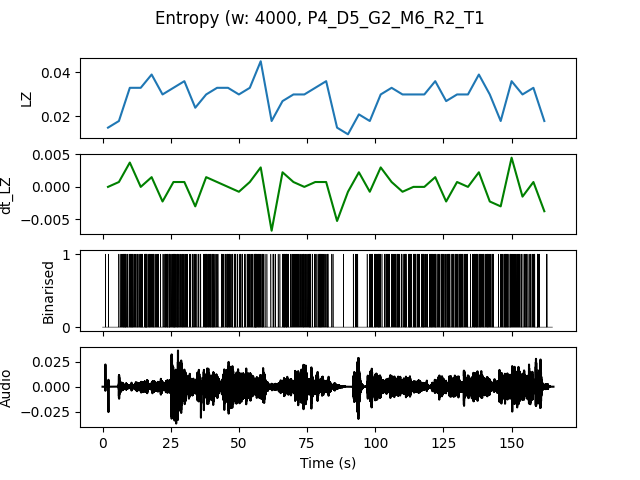

The data file committed next to this chart (first rows):
, t0, LZ, dt_LZ, IOI
0.0, 0.0, 0.01496, 0.0, 2.0
4.0, 4.0, 0.01795, 0.0007479, 0.5714
8.0, 8.0, 0.03291, 0.003739, 0.2857
12.0, 12.0, 0.03291, 0.0, 0.2857
16.0, 16.0, 0.03889, 0.001496, 0.3077
20.0, 20.0, 0.02991, -0.002244, 0.4
24.0, 24.0, 0.03291, 0.0007479, 0.2857
28.0, 28.0, 0.0359, 0.0007479, 0.3333
32.0, 32.0, 0.02393, -0.002991, 0.5
36.0, 36.0, 0.02991, 0.001496, 0.3333
40.0, 40.0, 0.03291, 0.0007479, 0.4
44.0, 44.0, 0.03291, 0.0, 0.3333
48.0, 48.0, 0.02991, -0.0007479, 0.4
52.0, 52.0, 0.03291, 0.0007479, 0.3333
56.0, 56.0, 0.04487, 0.002991, 0.2667
60.0, 60.0, 0.01795, -0.006731, 0.8
64.0, 64.0, 0.02692, 0.002244, 0.3636
68.0, 68.0, 0.02991, 0.0007479, 0.4
72.0, 72.0, 0.02991, 0.0, 0.3333
76.0, 76.0, 0.03291, 0.0007479, 0.4
80.0, 80.0, 0.0359, 0.0007479, 0.3636
84.0, 84.0, 0.01496, -0.005235, 2.0
88.0, 88.0, 0.01197, -0.0007479, 4.0
92.0, 92.0, 0.02094, 0.002244, 0.8
96.0, 96.0, 0.01795, -0.0007479, 0.5714
100.0, 100.0, 0.02991, 0.002991, 0.3636
104.0, 104.0, 0.03291, 0.0007479, 0.3636
108.0, 108.0, 0.02991, -0.0007479, 0.3333
112.0, 112.0, 0.02991, 0.0, 0.3077
116.0, 116.0, 0.02991, 0.0, 0.3636
120.0, 120.0, 0.0359, 0.001496, 0.3077
124.0, 124.0, 0.02692, -0.002244, 0.3077
128.0, 128.0, 0.02991, 0.0007479, 0.2857
132.0, 132.0, 0.02991, 0.0, 0.4444
136.0, 136.0, 0.03889, 0.002244, 0.2667
140.0, 140.0, 0.02991, -0.002244, 0.3333
144.0, 144.0, 0.01795, -0.002991, 0.5714
148.0, 148.0, 0.0359, 0.004487, 0.3333
152.0, 152.0, 0.02991, -0.001496, 0.4
156.0, 156.0, 0.03291, 0.0007479, 0.3333
160.0, 160.0, 0.01795, -0.003739, 1.0
